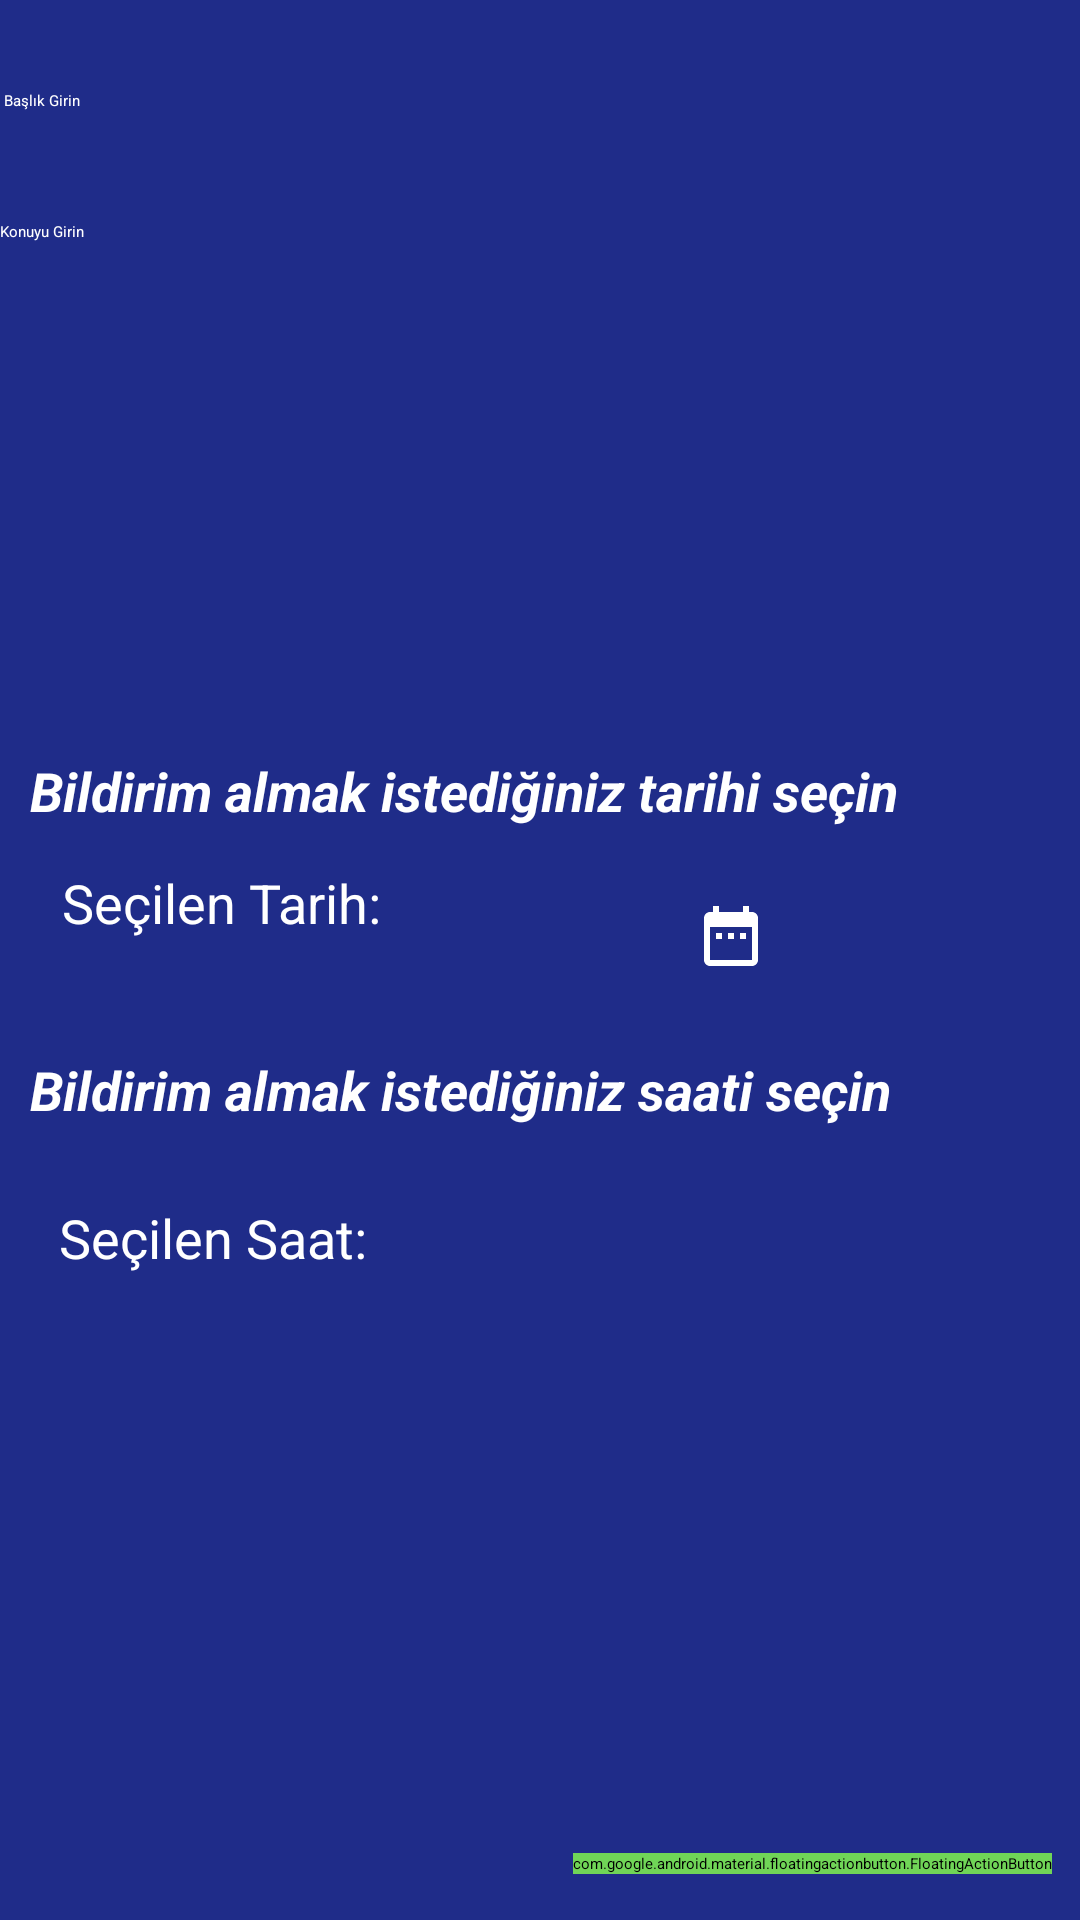

Write the Android layout XML for this screen, with the resource values it uses.
<!-- AndroidManifest.xml: application theme Theme.MyAp -->
<!-- res/layout/activity_new_notes.xml -->
<?xml version="1.0" encoding="utf-8"?>
<androidx.constraintlayout.widget.ConstraintLayout xmlns:android="http://schemas.android.com/apk/res/android"
    xmlns:app="http://schemas.android.com/apk/res-auto"
    xmlns:tools="http://schemas.android.com/tools"
    android:id="@+id/main"
    android:layout_width="match_parent"
    android:layout_height="match_parent"
    android:background="#1F2C89"
    tools:context=".NewNotes">

    

    <EditText
        android:id="@+id/baslik"
        android:layout_width="360dp"
        android:layout_height="42dp"
        android:background="@drawable/edittextarkaplan"
        android:ems="10"
        android:hint=" Başlık Girin"
        android:textColor="@color/white"
        android:inputType="text"
        android:textColorHint="@color/white"
        app:layout_constraintBottom_toBottomOf="parent"
        app:layout_constraintEnd_toEndOf="parent"
        app:layout_constraintHorizontal_bias="0.49"
        app:layout_constraintStart_toStartOf="parent"
        app:layout_constraintTop_toTopOf="parent"
        app:layout_constraintVertical_bias="0.05" />

    <Button
        android:id="@+id/btnSelectTime"
        android:layout_width="54dp"
        android:layout_height="45dp"
        android:backgroundTint="#6B91EB"
        android:drawableBottom="@drawable/baseline_access_time_24"
        app:layout_constraintBottom_toBottomOf="parent"
        app:layout_constraintEnd_toEndOf="parent"
        app:layout_constraintHorizontal_bias="0.708"
        app:layout_constraintStart_toStartOf="parent"
        app:layout_constraintTop_toTopOf="parent"
        app:layout_constraintVertical_bias="0.65" />

    <TextView
        android:id="@+id/tvSelectedTime"
        android:layout_width="wrap_content"
        android:layout_height="wrap_content"
        android:text="Seçilen Saat: "
        android:textColor="@color/white"
        android:textSize="18sp"
        app:layout_constraintBottom_toBottomOf="parent"
        app:layout_constraintEnd_toEndOf="parent"
        app:layout_constraintHorizontal_bias="0.078"
        app:layout_constraintStart_toStartOf="parent"
        app:layout_constraintTop_toTopOf="parent"
        app:layout_constraintVertical_bias="0.65" />

    <Button
        android:id="@+id/btnSelectDate"
        android:layout_width="54dp"
        android:layout_height="45dp"
        android:backgroundTint="#6B91EB"
        android:drawableBottom="@drawable/baseline_date_range_24"
        app:layout_constraintBottom_toBottomOf="parent"
        app:layout_constraintEnd_toEndOf="parent"
        app:layout_constraintHorizontal_bias="0.708"
        app:layout_constraintStart_toStartOf="parent"
        app:layout_constraintTop_toTopOf="parent"
        app:layout_constraintVertical_bias="0.469" />



    <TextView
        android:id="@+id/tvSelectedDate"
        android:layout_width="wrap_content"
        android:layout_height="wrap_content"
        android:text="Seçilen Tarih: "
        android:textColor="@color/white"
        android:textSize="18sp"
        app:layout_constraintBottom_toBottomOf="parent"
        app:layout_constraintEnd_toEndOf="parent"
        app:layout_constraintHorizontal_bias="0.083"
        app:layout_constraintStart_toStartOf="parent"
        app:layout_constraintTop_toTopOf="parent"
        app:layout_constraintVertical_bias="0.469" />

    <TextView
        android:id="@+id/txt2"
        android:layout_width="wrap_content"
        android:layout_height="wrap_content"
        android:text="Bildirim almak istediğiniz saati seçin"
        android:textColor="@color/white"
        android:textSize="18sp"
        android:textStyle="bold|italic"
        app:layout_constraintBottom_toBottomOf="parent"
        app:layout_constraintEnd_toEndOf="parent"
        app:layout_constraintHorizontal_bias="0.136"
        app:layout_constraintStart_toStartOf="parent"
        app:layout_constraintTop_toTopOf="parent"
        app:layout_constraintVertical_bias="0.57" />

    <TextView
        android:id="@+id/txt"
        android:layout_width="wrap_content"
        android:layout_height="wrap_content"
        android:text="Bildirim almak istediğiniz tarihi seçin"
        android:textColor="@color/white"
        android:textSize="18sp"
        android:textStyle="bold|italic"
        app:layout_constraintBottom_toBottomOf="parent"
        app:layout_constraintEnd_toEndOf="parent"
        app:layout_constraintHorizontal_bias="0.14"
        app:layout_constraintStart_toStartOf="parent"
        app:layout_constraintTop_toTopOf="parent"
        app:layout_constraintVertical_bias="0.408" />

    <com.google.android.material.floatingactionbutton.FloatingActionButton
        android:id="@+id/add"
        android:layout_width="wrap_content"
        android:layout_height="wrap_content"
        app:layout_constraintBottom_toBottomOf="parent"
        app:layout_constraintEnd_toEndOf="parent"
        app:layout_constraintHorizontal_bias="0.954"
        app:layout_constraintStart_toStartOf="parent"
        app:layout_constraintTop_toTopOf="parent"
        app:layout_constraintVertical_bias="0.976"
        android:backgroundTint="#70D557"
        app:srcCompat="@drawable/baseline_add_task_24" />

    <EditText
        android:id="@+id/konu"
        android:layout_width="360dp"
        android:layout_height="191dp"
        android:background="@drawable/edittextarkaplan"
        android:ems="10"
        android:gravity="left"
        android:hint="Konuyu Girin "
        android:textColor="@color/white"
        android:inputType="text|textMultiLine"
        android:textColorHint="@color/white"
        app:layout_constraintBottom_toBottomOf="parent"
        app:layout_constraintEnd_toEndOf="parent"
        app:layout_constraintHorizontal_bias="0.49"
        app:layout_constraintStart_toStartOf="parent"
        app:layout_constraintTop_toTopOf="parent"
        app:layout_constraintVertical_bias="0.164" />
    />


</androidx.constraintlayout.widget.ConstraintLayout>
<!-- resources referenced by this layout -->
<resources>
  <!-- drawable baseline_date_range_24 (drawable) -->
  <vector xmlns:android="http://schemas.android.com/apk/res/android" android:height="24dp" android:tint="#FFFFFF" android:viewportHeight="24" android:viewportWidth="24" android:width="24dp">
        
      <path android:fillColor="@color/white" android:pathData="M9,11L7,11v2h2v-2zM13,11h-2v2h2v-2zM17,11h-2v2h2v-2zM19,4h-1L18,2h-2v2L8,4L8,2L6,2v2L5,4c-1.11,0 -1.99,0.9 -1.99,2L3,20c0,1.1 0.89,2 2,2h14c1.1,0 2,-0.9 2,-2L21,6c0,-1.1 -0.9,-2 -2,-2zM19,20L5,20L5,9h14v11z"/>
      
  </vector>
  <style name="Theme.MyAp" parent="Base.Theme.MyAp">
          
          <item name="android:navigationBarColor">@android:color/transparent</item>
          <item name="android:statusBarColor">@android:color/transparent</item>
          <item name="android:windowLightStatusBar">?attr/isLightTheme</item>
      </style>
  <!-- not gathered from this repository: default colours our renderer supplied (Android Studio template values) -->
  <color name="white">#FFFFFFFF</color>
</resources>
